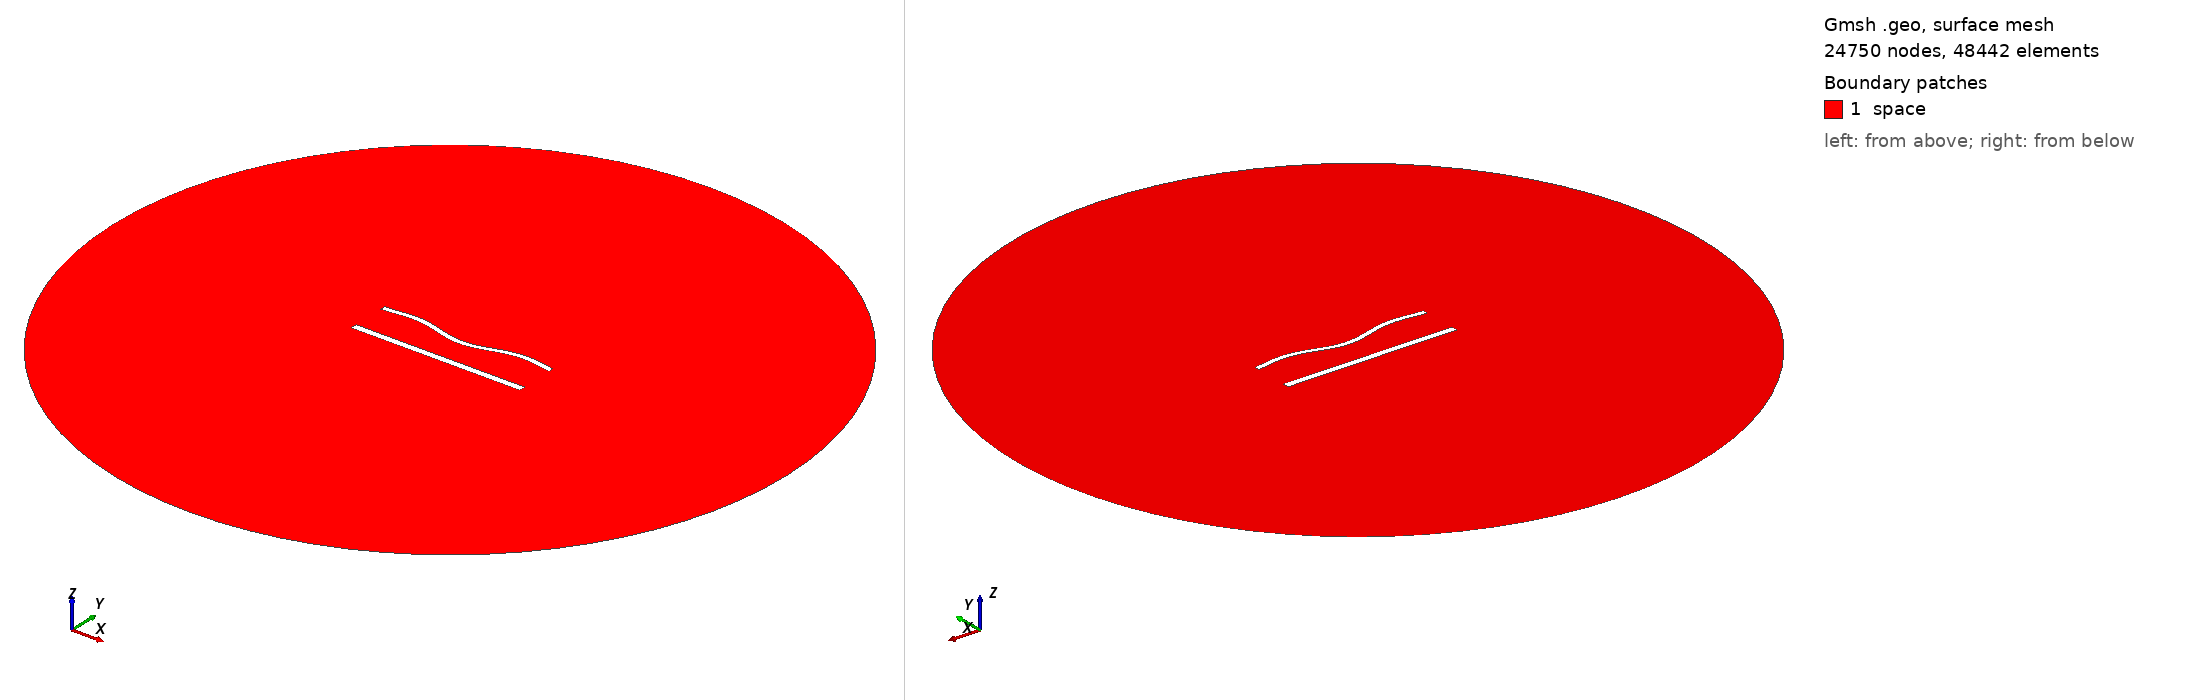

Gmsh geometry script, surface-meshed: 24750 nodes, 48442 surface elements. Boundary patches (legend numbers): 1 space. Left view from above one corner, right view from below the opposite corner. Legend entries are the model's physical surfaces. The drawing asked Gmsh for element sizes between 1% and 20% of the model's largest extent; the script's own settings can give other sizes.

=== 1329.geo (drawn) ===
//---------------------------------------
// Geometry kernel
//---------------------------------------

SetFactory("OpenCASCADE");



//---------------------------------------
// Parameters of the geometry
//---------------------------------------

// Overetch of the upper plate
overetch = 0.375;

// Distance between the plates
distance = 22.5;

// Discretization over the x axis (for the deformation)
nx = 50; 

// Length of the plate
L = 100 - overetch; 

// Number of modes
n = 4; 

// 1st mode coefficient
coeff(1) = 0.0;
beta(1) = 0.596864 * 3.1415926535 / L;

// 2nd mode coefficient
coeff(2) = -1.5;
beta(2) = 1.49418 * 3.1415926535 / L;

// 3rd mode coefficient
coeff(3) = 0.0;
beta(3) = 2.50025 * 3.1415926535 / L;

// 4th mode coefficient
coeff(4) = 1.5;
beta(4) = 3.49999 * 3.1415926535 / L;



//---------------------------------------
// Upper plate (deformed rectangle)
//---------------------------------------

// Coordiantes of the upper plate
xmin = -50;
xmax = 50 - overetch;

// Height of the upper plate
yheight = 4 - 2 * overetch;

// Indexes of the points
UpperID[] = {};
LowerID[] = {};
LeftID[] = {};
RightID[] = {};

// Point index
p = 1;

// Horizontal edges
For i In {1:nx}
    x = xmin + (i-1)*(xmax - xmin)/(nx-1);

    y_bottom = distance / 2 + overetch;
    For j In {1:n}
        C = (Cosh(beta(j)*L) + Cos(beta(j)*L)) / (Sinh(beta(j)*L) + Sin(beta(j)*L));
        y_bottom  = y_bottom + coeff(j) * (Cosh(beta(j)*(x+50)) - Cos(beta(j)*(x+50)) - C * (Sinh(beta(j)*(x+50)) - Sin(beta(j)*(x+50))));
    EndFor

    y_top = y_bottom + yheight;

    Point(p) = {x, y_top, 0, 1.0};
    UpperID[i] = p;
    p = p + 1;

    Point(p) = {x, y_bottom, 0, 1.0};
    LowerID[i] = p;
    p = p + 1;
EndFor

// Create point lists
UpperPts[] = {}; LowerPts[] = {};
For i In {1:nx}
  UpperPts[] += {UpperID[i]};
  LowerPts[] += {LowerID[i]};
EndFor

// Build splines
Spline(1) = {UpperPts[]};
Spline(2) = {LowerPts[]};
Line(3) = {LowerPts[nx-1], UpperPts[nx-1]};
Line(4) = {LowerPts[0], UpperPts[0]};

// Build the plane surface
Curve Loop(1) = {2, 3, -1, -4};
Plane Surface(1) = {1};



//---------------------------------------
// Lower plate (rectangle)
//---------------------------------------

// Vertices
Point(1001) = {-50, -distance/2, 0, 1.0};
Point(1002) = { 50, -distance/2, 0, 1.0};
Point(1003) = { 50,  -distance/2 + 4, 0, 1.0};
Point(1004) = {-50,  -distance/2 + 4, 0, 1.0};

// Edges
Line(5) = {1001, 1002};
Line(6) = {1002, 1003};
Line(7) = {1003, 1004};
Line(8) = {1004, 1001};

// Plane surface
Line Loop(2) = {5, 6, 7, 8};
Plane Surface(2) = {2}; 



//---------------------------------------
// Outer (fictious) boundary
//---------------------------------------

// Points
Point(1005) = {0, 0, 0};       // Center
Point(1006) = {200, 0, 0};     // Start point
Point(1007) = {0, 200, 0};     // 90 degrees
Point(1008) = {-200, 0, 0};    // 180 degrees
Point(1009) = {0, -200, 0};    // 270 degrees

// Circle arcs (each needs start, center, end)
Circle(9) = {1006, 1005, 1007};
Circle(10) = {1007, 1005, 1008};
Circle(11) = {1008, 1005, 1009};
Circle(12) = {1009, 1005, 1006};

// Plane surface for the entire domain
Curve Loop(3) = {9, 10, 11, 12};
Surface(3) = {3};

// Subtract the plates from the whole domain to obtain the actual domain where we want to solve the equations
BooleanDifference{ Surface{3}; Delete; }{ Surface{1}; Surface{2}; Delete; }




//---------------------------------------
// Transfinite Lines/Curves
//---------------------------------------

// Set the number of points on the boundaries
r = 6;
d = 0.15;

// Plates
Transfinite Curve {1} = 50*r/4 Using Progression 1;
Transfinite Line {2} = 50*r Using Progression 1;
Transfinite Curve {3, 4} = 2*r Using Progression 1+d;
Transfinite Line {5} = 50*r/4 Using Progression 1;
Transfinite Line {7} = 50*r Using Progression 1;
Transfinite Line {6} = 2*r Using Progression 1-d;
Transfinite Line {8} = 2*r Using Progression 1+d;

// Outer boundary
Transfinite Line {9, 10, 11, 12} = 20 Using Progression 1;



//---------------------------------------
// Physical groups
//---------------------------------------                

// Physical curves (boundaries)
Physical Line("force_segment", 10) = {2};
Physical Line("upper_plate", 11) = {1, 3, 4};
Physical Line("lower_plate", 12) = {5, 6, 7, 8};
Physical Line("boundary", 20) = {9, 10, 11, 12};

// Physical Surfaces
Physical Surface("space", 30) = {3};



//---------------------------------------
// 6. Generate the Mesh
//---------------------------------------

// 2D mesh generation
Mesh 2;
